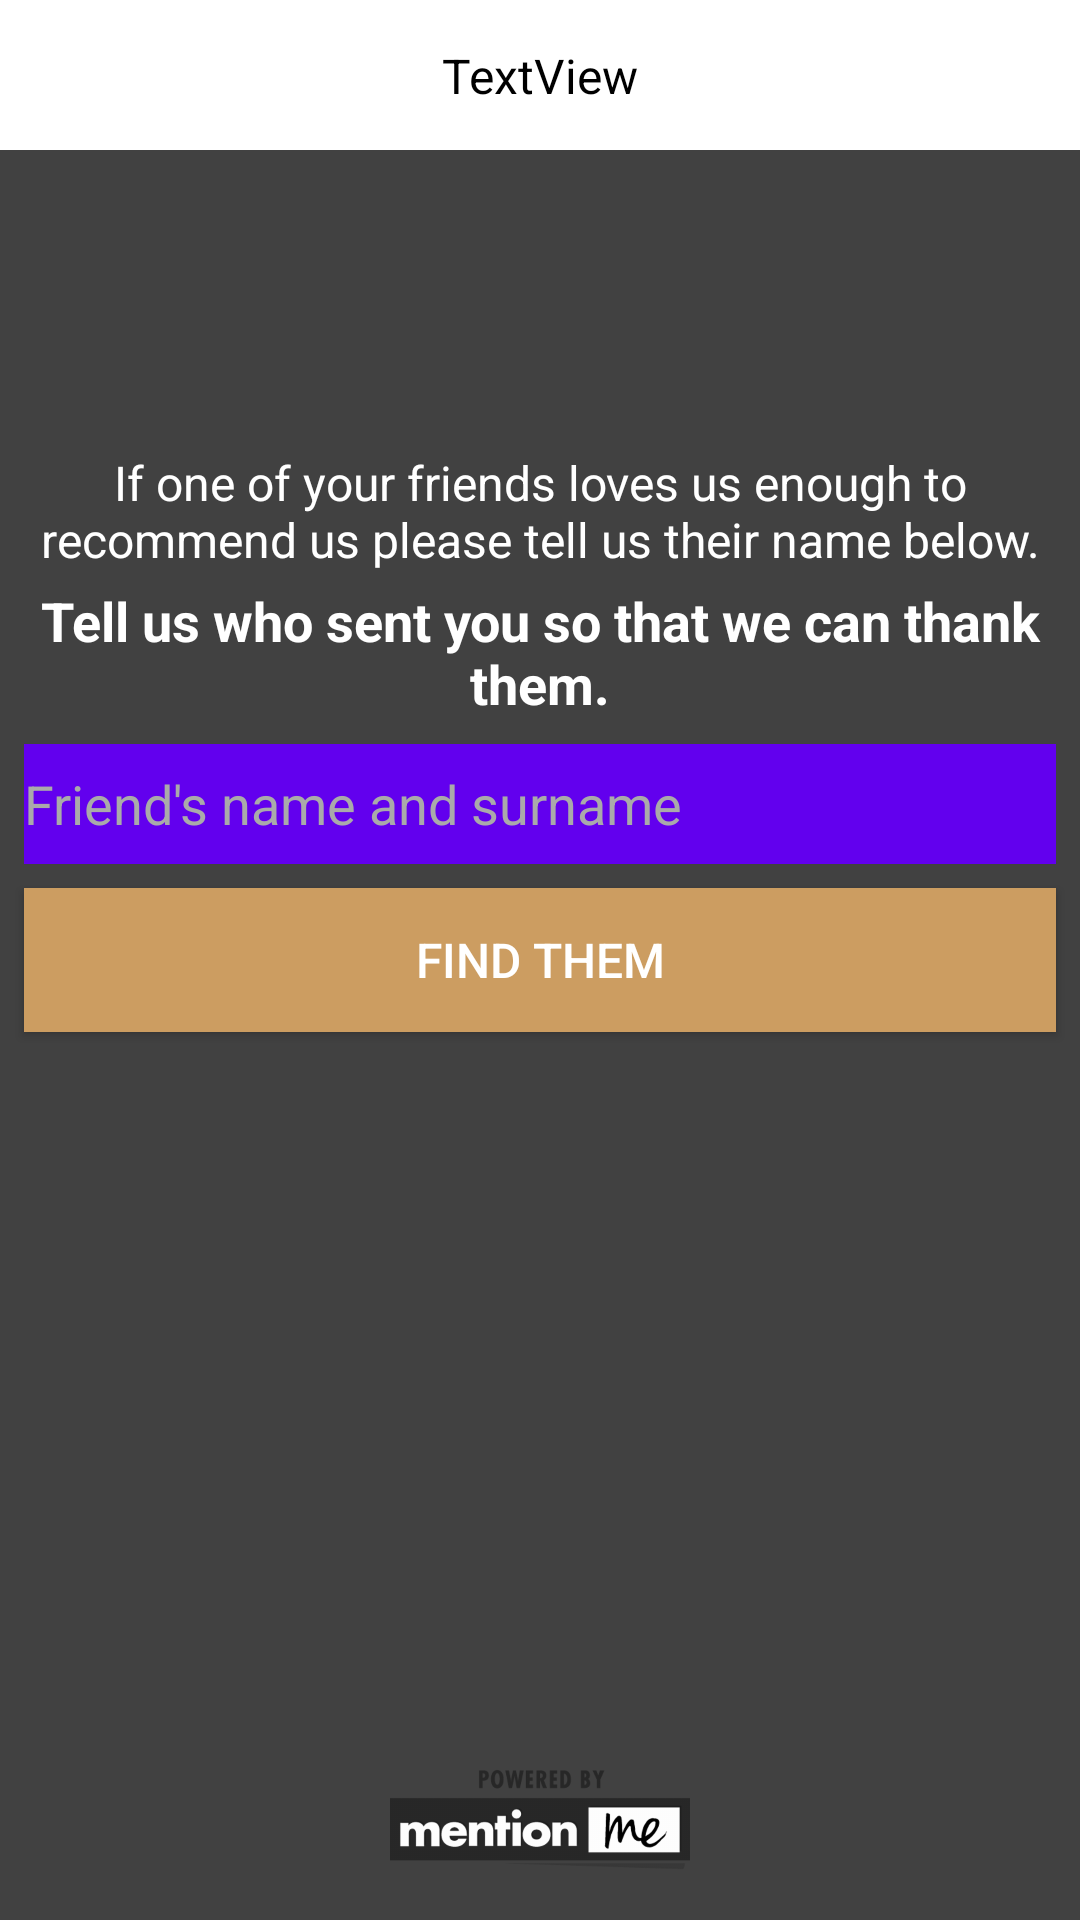

The Android layout XML behind this screen, and the referenced resources:
<!-- AndroidManifest.xml: application theme AppTheme -->
<!-- res/layout/fragment_referee.xml -->
<android.support.constraint.ConstraintLayout xmlns:android="http://schemas.android.com/apk/res/android"
                                             xmlns:app="http://schemas.android.com/apk/res-auto"
                                             xmlns:tools="http://schemas.android.com/tools"
                                             android:layout_width="match_parent"
                                             android:layout_height="match_parent"
                                             tools:context="Fragments.RefereeFragment" android:background="#414141">


    <android.support.constraint.ConstraintLayout
            android:layout_width="match_parent"
            android:layout_height="50dp" android:background="@android:color/white"
            app:layout_constraintStart_toStartOf="parent"
            app:layout_constraintEnd_toEndOf="parent"
            app:layout_constraintTop_toTopOf="parent" android:id="@+id/constraintLayout">

        <TextView
                android:text="TextView"
                android:layout_width="wrap_content"
                android:layout_height="wrap_content" android:id="@+id/titleTextView"
                app:layout_constraintEnd_toEndOf="parent" android:layout_marginEnd="8dp"
                app:layout_constraintStart_toStartOf="parent" android:layout_marginStart="8dp"
                android:layout_marginBottom="8dp" app:layout_constraintBottom_toBottomOf="parent"
                android:layout_marginTop="8dp" app:layout_constraintTop_toTopOf="parent"
                android:textColor="@android:color/black" android:textSize="16sp"/>

    </android.support.constraint.ConstraintLayout>
    <TextView
            android:text="Tell us who sent you so that we can thank them."
            android:layout_width="0dp"
            android:layout_height="wrap_content"
            android:id="@+id/textView1" app:layout_constraintStart_toStartOf="parent"
            android:layout_marginStart="8dp"
            app:layout_constraintEnd_toEndOf="parent" android:layout_marginEnd="8dp"
            android:textAlignment="center"
            android:textColor="@android:color/white" android:textSize="18sp" android:textStyle="bold"
            android:layout_marginBottom="8dp" app:layout_constraintBottom_toTopOf="@+id/editText"/>
    <TextView
            android:id="@+id/textView2"
            android:text="If one of your friends loves us enough to recommend us please tell us their name below."
            android:layout_width="0dp"
            android:layout_height="wrap_content"
            android:textAlignment="center"
            android:textColor="@android:color/white"
            android:textSize="16sp" android:layout_marginStart="8dp"
            app:layout_constraintStart_toStartOf="parent" android:layout_marginEnd="8dp"
            app:layout_constraintEnd_toEndOf="parent"
            android:layout_marginBottom="4dp"
            app:layout_constraintBottom_toTopOf="@+id/textView1"/>


    <Button
            android:text="Find Them"
            android:layout_width="0dp"
            android:layout_height="wrap_content" android:id="@+id/findThemButton"
            app:layout_constraintStart_toStartOf="parent" android:layout_marginStart="8dp"
            app:layout_constraintEnd_toEndOf="parent" android:layout_marginEnd="8dp"
            android:background="#cc9d61"
            android:textColor="@android:color/white" android:textSize="16sp"
            app:layout_constraintHorizontal_bias="1.0" android:layout_marginBottom="8dp"
            app:layout_constraintBottom_toBottomOf="parent" android:layout_marginTop="8dp"
            app:layout_constraintTop_toTopOf="parent"/>

    <ImageView
            android:src="@drawable/powered_by_mentionme"
            android:layout_width="100dp"
            android:layout_height="50dp"
            android:id="@+id/imageView2" android:layout_marginBottom="8dp"
            app:layout_constraintBottom_toBottomOf="parent" app:layout_constraintEnd_toEndOf="parent"
            android:layout_marginEnd="8dp" app:layout_constraintStart_toStartOf="parent"
            android:layout_marginStart="8dp"/>
    <EditText
            android:layout_width="0dp"
            android:layout_height="40dp"
            android:inputType="textPersonName"
            android:ems="10"
            android:id="@+id/editText" android:layout_marginStart="8dp"
            app:layout_constraintStart_toStartOf="parent" android:layout_marginEnd="8dp"
            app:layout_constraintEnd_toEndOf="parent" android:background="@color/colorPrimary"
            android:layout_marginBottom="8dp" app:layout_constraintBottom_toTopOf="@+id/findThemButton"
            android:textColor="@android:color/black"
            android:hint="Friend's name and surname" android:textColorHint="@android:color/darker_gray"/>
</android.support.constraint.ConstraintLayout>
<!-- resources referenced by this layout -->
<resources>
  <!-- drawable powered_by_mentionme: png bitmap (drawable-hdpi, 12843 bytes) -->
  <style name="AppTheme" parent="Theme.AppCompat.NoActionBar">
          
          <item name="colorPrimary">@color/colorPrimary</item>
          <item name="colorPrimaryDark">@android:color/black</item>
          <item name="colorAccent">@color/colorAccent</item>
  
      </style>
  <!-- not gathered from this repository: default colours our renderer supplied (Android Studio template values) -->
  <color name="colorPrimary">#FF6200EE</color>
  <color name="colorAccent">#FF03DAC5</color>
</resources>
